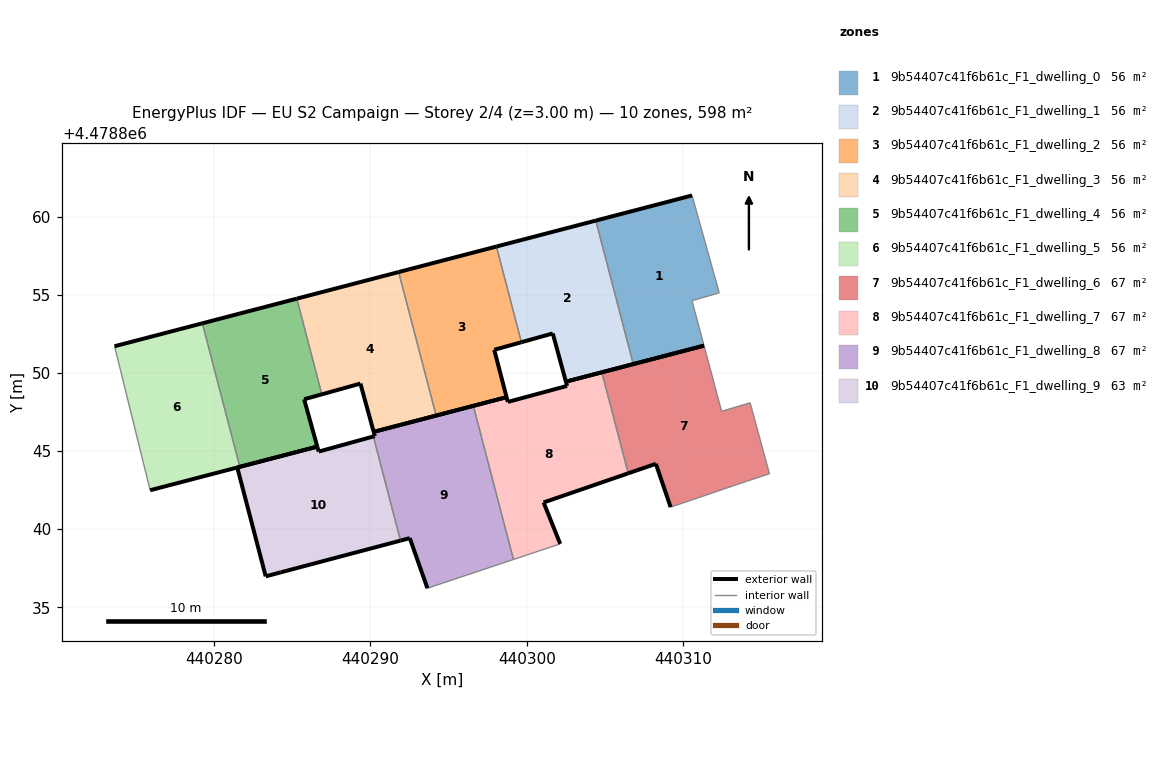
=== STOREY PLAN SPEC (per zone: floor XY polygon, exterior-wall plan segments, windows/doors) ===
zone 1: 9b54407c41f6b61c_F1_dwelling_0  (55.7 m²)
  floor: (440311.35, 4478851.75) (440310.58, 4478854.62) (440312.32, 4478855.13) (440310.58, 4478861.36) (440304.42, 4478859.75) (440306.82, 4478850.57)
  exterior wall: (440304.42, 4478859.75) – (440310.58, 4478861.36)  [6.4 m]
  exterior wall: (440311.35, 4478851.75) – (440306.82, 4478850.57)  [4.7 m]
  interior walls: 4
zone 2: 9b54407c41f6b61c_F1_dwelling_1  (55.7 m²)
  floor: (440306.82, 4478850.57) (440304.42, 4478859.75) (440298.06, 4478858.09) (440299.66, 4478851.97) (440301.67, 4478852.53) (440302.51, 4478849.44)
  exterior wall: (440298.06, 4478858.09) – (440304.42, 4478859.75)  [6.6 m]
  exterior wall: (440306.82, 4478850.57) – (440302.51, 4478849.44)  [4.5 m]
  exterior wall: (440302.51, 4478849.44) – (440301.67, 4478852.53)  [3.2 m]
  exterior wall: (440301.67, 4478852.53) – (440299.66, 4478851.97)  [2.1 m]
  interior walls: 2
zone 3: 9b54407c41f6b61c_F1_dwelling_2  (55.7 m²)
  floor: (440298.71, 4478848.45) (440297.92, 4478851.48) (440299.66, 4478851.97) (440298.06, 4478858.09) (440291.80, 4478856.46) (440294.20, 4478847.27)
  exterior wall: (440291.80, 4478856.46) – (440298.06, 4478858.09)  [6.5 m]
  exterior wall: (440299.66, 4478851.97) – (440297.92, 4478851.48)  [1.8 m]
  exterior wall: (440297.92, 4478851.48) – (440298.71, 4478848.45)  [3.1 m]
  exterior wall: (440298.71, 4478848.45) – (440294.20, 4478847.27)  [4.7 m]
  interior walls: 2
zone 4: 9b54407c41f6b61c_F1_dwelling_3  (55.7 m²)
  floor: (440294.20, 4478847.27) (440291.80, 4478856.46) (440285.28, 4478854.75) (440286.88, 4478848.63) (440289.35, 4478849.32) (440290.20, 4478846.23)
  exterior wall: (440285.28, 4478854.75) – (440291.80, 4478856.46)  [6.7 m]
  exterior wall: (440294.20, 4478847.27) – (440290.20, 4478846.23)  [4.1 m]
  exterior wall: (440290.20, 4478846.23) – (440289.35, 4478849.32)  [3.2 m]
  exterior wall: (440289.35, 4478849.32) – (440286.88, 4478848.63)  [2.6 m]
  interior walls: 2
zone 5: 9b54407c41f6b61c_F1_dwelling_4  (55.7 m²)
  floor: (440286.59, 4478845.29) (440285.75, 4478848.32) (440286.88, 4478848.63) (440285.28, 4478854.75) (440279.24, 4478853.18) (440281.64, 4478843.99)
  exterior wall: (440279.24, 4478853.18) – (440285.28, 4478854.75)  [6.3 m]
  exterior wall: (440286.88, 4478848.63) – (440285.75, 4478848.32)  [1.2 m]
  exterior wall: (440285.75, 4478848.32) – (440286.59, 4478845.29)  [3.1 m]
  exterior wall: (440286.59, 4478845.29) – (440281.64, 4478843.99)  [5.1 m]
  interior walls: 2
zone 6: 9b54407c41f6b61c_F1_dwelling_5  (55.7 m²)
  floor: (440281.64, 4478843.99) (440279.24, 4478853.18) (440273.62, 4478851.71) (440275.90, 4478842.49)
  exterior wall: (440281.64, 4478843.99) – (440275.90, 4478842.49)  [5.9 m]
  exterior wall: (440273.62, 4478851.71) – (440279.24, 4478853.18)  [5.8 m]
  interior walls: 2
zone 7: 9b54407c41f6b61c_F1_dwelling_6  (66.9 m²)
  floor: (440315.53, 4478843.55) (440314.30, 4478848.09) (440312.47, 4478847.55) (440311.35, 4478851.75) (440304.81, 4478850.04) (440306.50, 4478843.58) (440308.27, 4478844.18) (440309.21, 4478841.41) (440314.06, 4478843.06)
  exterior wall: (440309.21, 4478841.41) – (440308.27, 4478844.18)  [2.9 m]
  exterior wall: (440308.27, 4478844.18) – (440306.50, 4478843.58)  [1.9 m]
  exterior wall: (440304.81, 4478850.04) – (440311.35, 4478851.75)  [6.8 m]
  interior walls: 6
zone 8: 9b54407c41f6b61c_F1_dwelling_7  (66.9 m²)
  floor: (440302.14, 4478839.06) (440301.08, 4478841.71) (440306.50, 4478843.58) (440304.81, 4478850.04) (440302.51, 4478849.44) (440302.58, 4478849.17) (440298.79, 4478848.14) (440298.71, 4478848.45) (440296.58, 4478847.89) (440299.15, 4478838.06)
  exterior wall: (440296.58, 4478847.89) – (440298.71, 4478848.45)  [2.2 m]
  exterior wall: (440298.71, 4478848.45) – (440298.79, 4478848.14)  [0.3 m]
  exterior wall: (440298.79, 4478848.14) – (440302.58, 4478849.17)  [3.9 m]
  exterior wall: (440302.58, 4478849.17) – (440302.51, 4478849.44)  [0.3 m]
  exterior wall: (440302.51, 4478849.44) – (440304.81, 4478850.04)  [2.4 m]
  exterior wall: (440306.50, 4478843.58) – (440301.08, 4478841.71)  [5.7 m]
  exterior wall: (440301.08, 4478841.71) – (440302.14, 4478839.06)  [2.9 m]
  interior walls: 3
zone 9: 9b54407c41f6b61c_F1_dwelling_8  (66.9 m²)
  floor: (440299.15, 4478838.06) (440296.58, 4478847.89) (440290.20, 4478846.23) (440290.28, 4478845.96) (440290.18, 4478845.93) (440291.92, 4478839.27) (440292.52, 4478839.42) (440293.64, 4478836.22)
  exterior wall: (440290.18, 4478845.93) – (440290.28, 4478845.96)  [0.1 m]
  exterior wall: (440290.28, 4478845.96) – (440290.20, 4478846.23)  [0.3 m]
  exterior wall: (440290.20, 4478846.23) – (440296.58, 4478847.89)  [6.6 m]
  exterior wall: (440293.64, 4478836.22) – (440292.52, 4478839.42)  [3.4 m]
  exterior wall: (440292.52, 4478839.42) – (440291.92, 4478839.27)  [0.6 m]
  interior walls: 3
zone 10: 9b54407c41f6b61c_F1_dwelling_9  (63.0 m²)
  floor: (440291.92, 4478839.27) (440290.18, 4478845.93) (440286.68, 4478844.97) (440286.59, 4478845.29) (440281.47, 4478843.95) (440283.29, 4478836.99) (440283.29, 4478836.98) (440284.26, 4478837.24) (440284.26, 4478837.24)
  exterior wall: (440283.29, 4478836.99) – (440281.47, 4478843.95)  [7.2 m]
  exterior wall: (440281.47, 4478843.95) – (440286.59, 4478845.29)  [5.3 m]
  exterior wall: (440286.59, 4478845.29) – (440286.68, 4478844.97)  [0.3 m]
  exterior wall: (440286.68, 4478844.97) – (440290.18, 4478845.93)  [3.6 m]
  exterior wall: (440291.92, 4478839.27) – (440284.26, 4478837.24)  [7.9 m]
  exterior wall: (440284.26, 4478837.24) – (440284.26, 4478837.24)  [0.0 m]
  exterior wall: (440284.26, 4478837.24) – (440283.29, 4478836.98)  [1.0 m]
  exterior wall: (440283.29, 4478836.98) – (440283.29, 4478836.99)  [0.0 m]
  interior walls: 1

=== DERIVED (storey summary) ===
Building: EU S2 Campaign
Storey: 2 of 4  (floor level z = 3.00 m)
Storey gross floor area: 597.9 m²
Zones on this storey: 10
  - 9b54407c41f6b61c_F1_dwelling_0: floor 55.7 m²; exterior wall 11.0 m (33.1 m²); WWR 0.0%
  - 9b54407c41f6b61c_F1_dwelling_1: floor 55.7 m²; exterior wall 16.3 m (48.9 m²); WWR 0.0%
  - 9b54407c41f6b61c_F1_dwelling_2: floor 55.7 m²; exterior wall 16.1 m (48.2 m²); WWR 0.0%
  - 9b54407c41f6b61c_F1_dwelling_3: floor 55.7 m²; exterior wall 16.6 m (49.9 m²); WWR 0.0%
  - 9b54407c41f6b61c_F1_dwelling_4: floor 55.7 m²; exterior wall 15.7 m (47.1 m²); WWR 0.0%
  - 9b54407c41f6b61c_F1_dwelling_5: floor 55.7 m²; exterior wall 11.7 m (35.2 m²); WWR 0.0%
  - 9b54407c41f6b61c_F1_dwelling_6: floor 66.9 m²; exterior wall 11.6 m (34.7 m²); WWR 0.0%
  - 9b54407c41f6b61c_F1_dwelling_7: floor 66.9 m²; exterior wall 17.7 m (53.1 m²); WWR 0.0%
  - 9b54407c41f6b61c_F1_dwelling_8: floor 66.9 m²; exterior wall 11.0 m (32.9 m²); WWR 0.0%
  - 9b54407c41f6b61c_F1_dwelling_9: floor 63.0 m²; exterior wall 25.4 m (76.2 m²); WWR 0.0%
Zone adjacency (shared interzone walls):
  - 9b54407c41f6b61c_F1_dwelling_0 ↔ 9b54407c41f6b61c_F1_dwelling_1
  - 9b54407c41f6b61c_F1_dwelling_1 ↔ 9b54407c41f6b61c_F1_dwelling_2
  - 9b54407c41f6b61c_F1_dwelling_2 ↔ 9b54407c41f6b61c_F1_dwelling_3
  - 9b54407c41f6b61c_F1_dwelling_3 ↔ 9b54407c41f6b61c_F1_dwelling_4
  - 9b54407c41f6b61c_F1_dwelling_4 ↔ 9b54407c41f6b61c_F1_dwelling_5
  - 9b54407c41f6b61c_F1_dwelling_6 ↔ 9b54407c41f6b61c_F1_dwelling_7
  - 9b54407c41f6b61c_F1_dwelling_7 ↔ 9b54407c41f6b61c_F1_dwelling_8
  - 9b54407c41f6b61c_F1_dwelling_8 ↔ 9b54407c41f6b61c_F1_dwelling_9